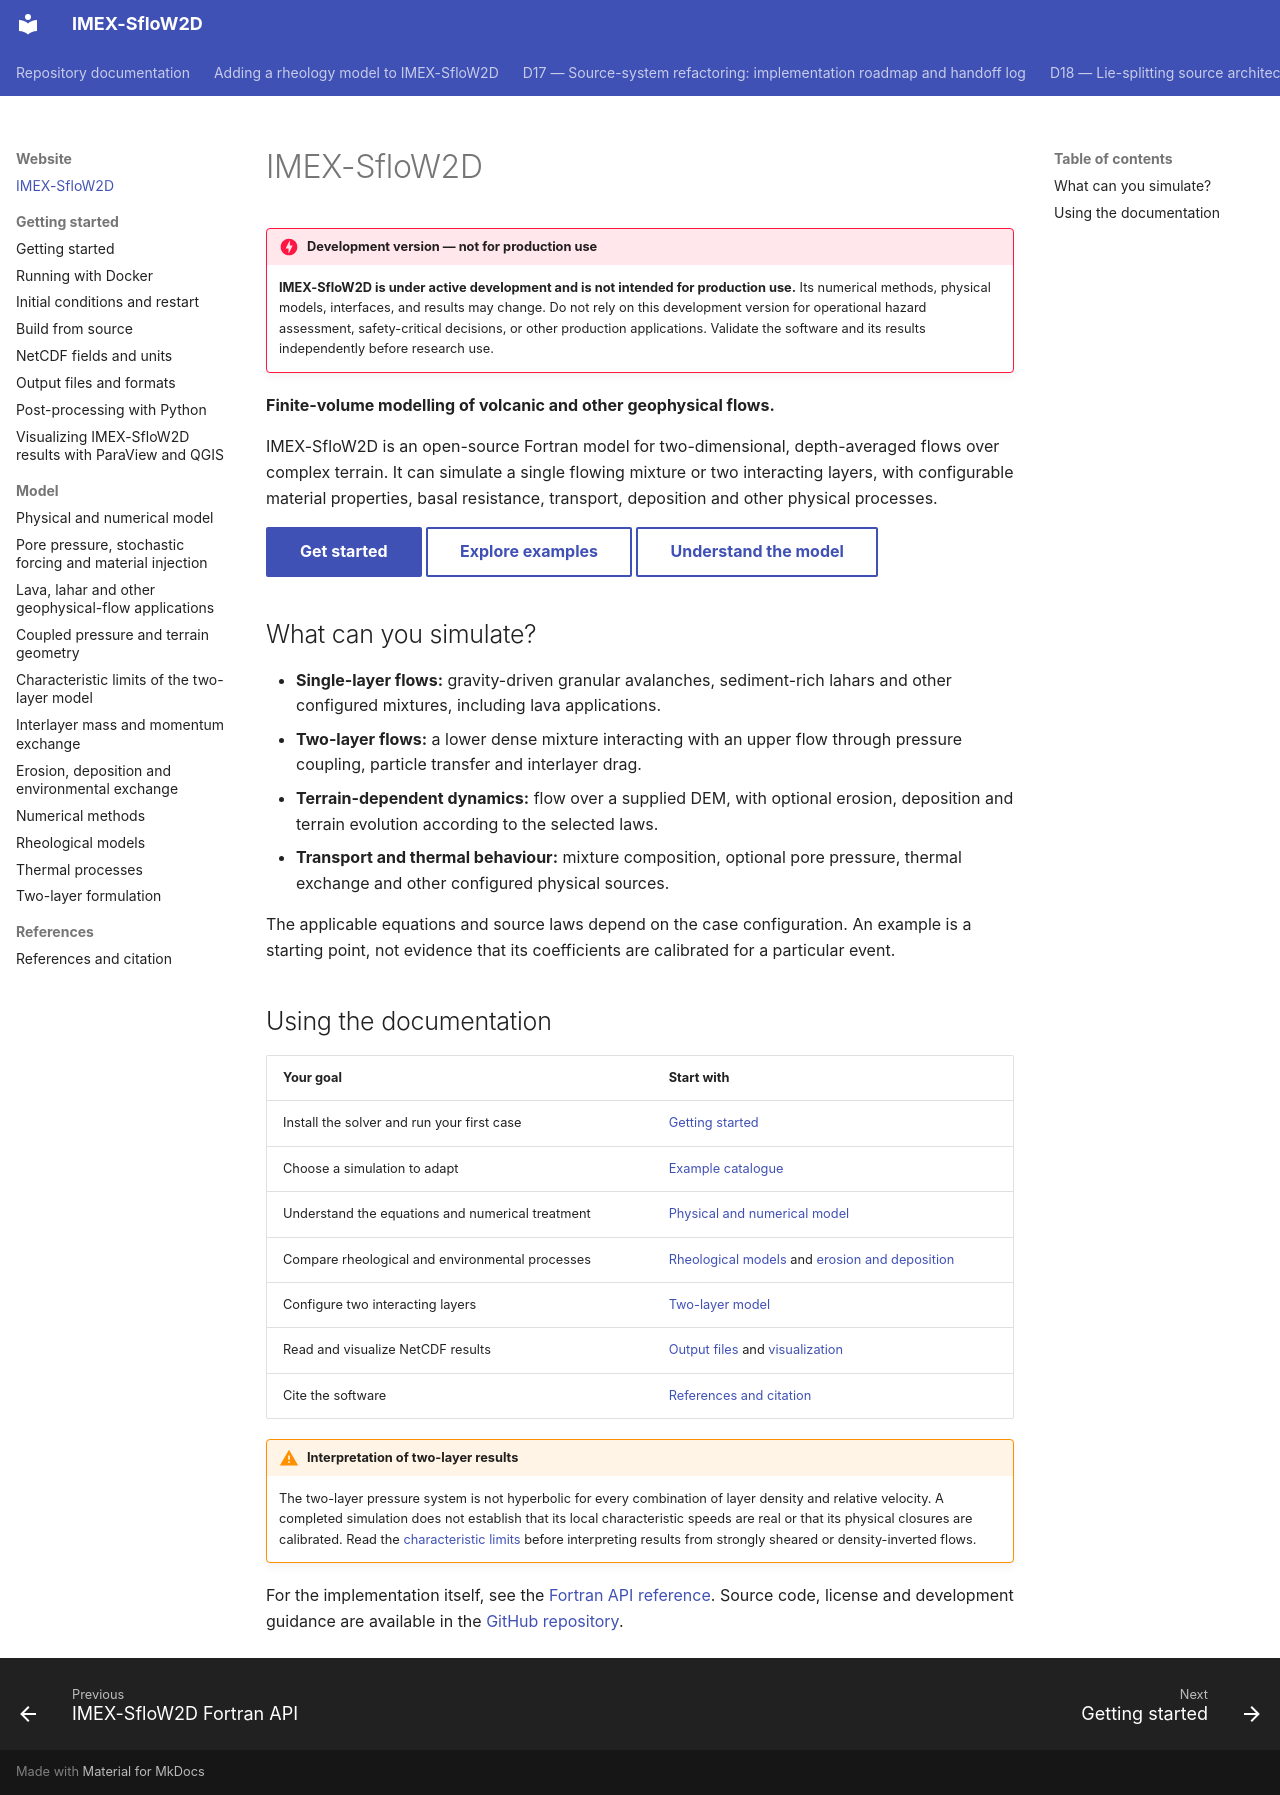

repository: demichie/IMEX_SfloW2D_dev · page: website/index.html · generator: mkdocs

# IMEX-SfloW2D

!!! danger "Development version — not for production use"
    **IMEX-SfloW2D is under active development and is not intended for production use.** Its numerical methods, physical models, interfaces, and results may change. Do not rely on this development version for operational hazard assessment, safety-critical decisions, or other production applications. Validate the software and its results independently before research use.

**Finite-volume modelling of volcanic and other geophysical flows.**

IMEX-SfloW2D is an open-source Fortran model for two-dimensional, depth-averaged
flows over complex terrain. It can simulate a single flowing mixture or two
interacting layers, with configurable material properties, basal resistance,
transport, deposition and other physical processes.

[Get started](getting-started/index.md){ .md-button .md-button--primary }
[Explore examples](examples/index.md){ .md-button }
[Understand the model](model/index.md){ .md-button }

## What can you simulate?

- **Single-layer flows:** gravity-driven granular avalanches, sediment-rich
  lahars and other configured mixtures, including lava applications.
- **Two-layer flows:** a lower dense mixture interacting with an upper flow
  through pressure coupling, particle transfer and interlayer drag.
- **Terrain-dependent dynamics:** flow over a supplied DEM, with optional
  erosion, deposition and terrain evolution according to the selected laws.
- **Transport and thermal behaviour:** mixture composition, optional pore
  pressure, thermal exchange and other configured physical sources.

The applicable equations and source laws depend on the case configuration.
An example is a starting point, not evidence that its coefficients are
calibrated for a particular event.

## Using the documentation

| Your goal | Start with |
| --- | --- |
| Install the solver and run your first case | [Getting started](getting-started/index.md) |
| Choose a simulation to adapt | [Example catalogue](examples/index.md) |
| Understand the equations and numerical treatment | [Physical and numerical model](model/index.md) |
| Compare rheological and environmental processes | [Rheological models](model/rheology.md) and [erosion and deposition](model/mass-exchange.md) |
| Configure two interacting layers | [Two-layer model](model/two-layer.md) |
| Read and visualize NetCDF results | [Output files](getting-started/output-files.md) and [visualization](getting-started/visualization.md) |
| Cite the software | [References and citation](references/index.md) |

!!! warning "Interpretation of two-layer results"
    The two-layer pressure system is not hyperbolic for every combination of
    layer density and relative velocity. A completed simulation does not
    establish that its local characteristic speeds are real or that its
    physical closures are calibrated. Read the
    [characteristic limits](model/hyperbolicity.md) before interpreting
    results from strongly sheared or density-inverted flows.

For the implementation itself, see the
[Fortran API reference](https://demichie.github.io/IMEX_SfloW2D_dev/doxygen/).
Source code, license and development guidance are available in the
[GitHub repository](https://github.com/demichie/IMEX_SfloW2D_dev).
